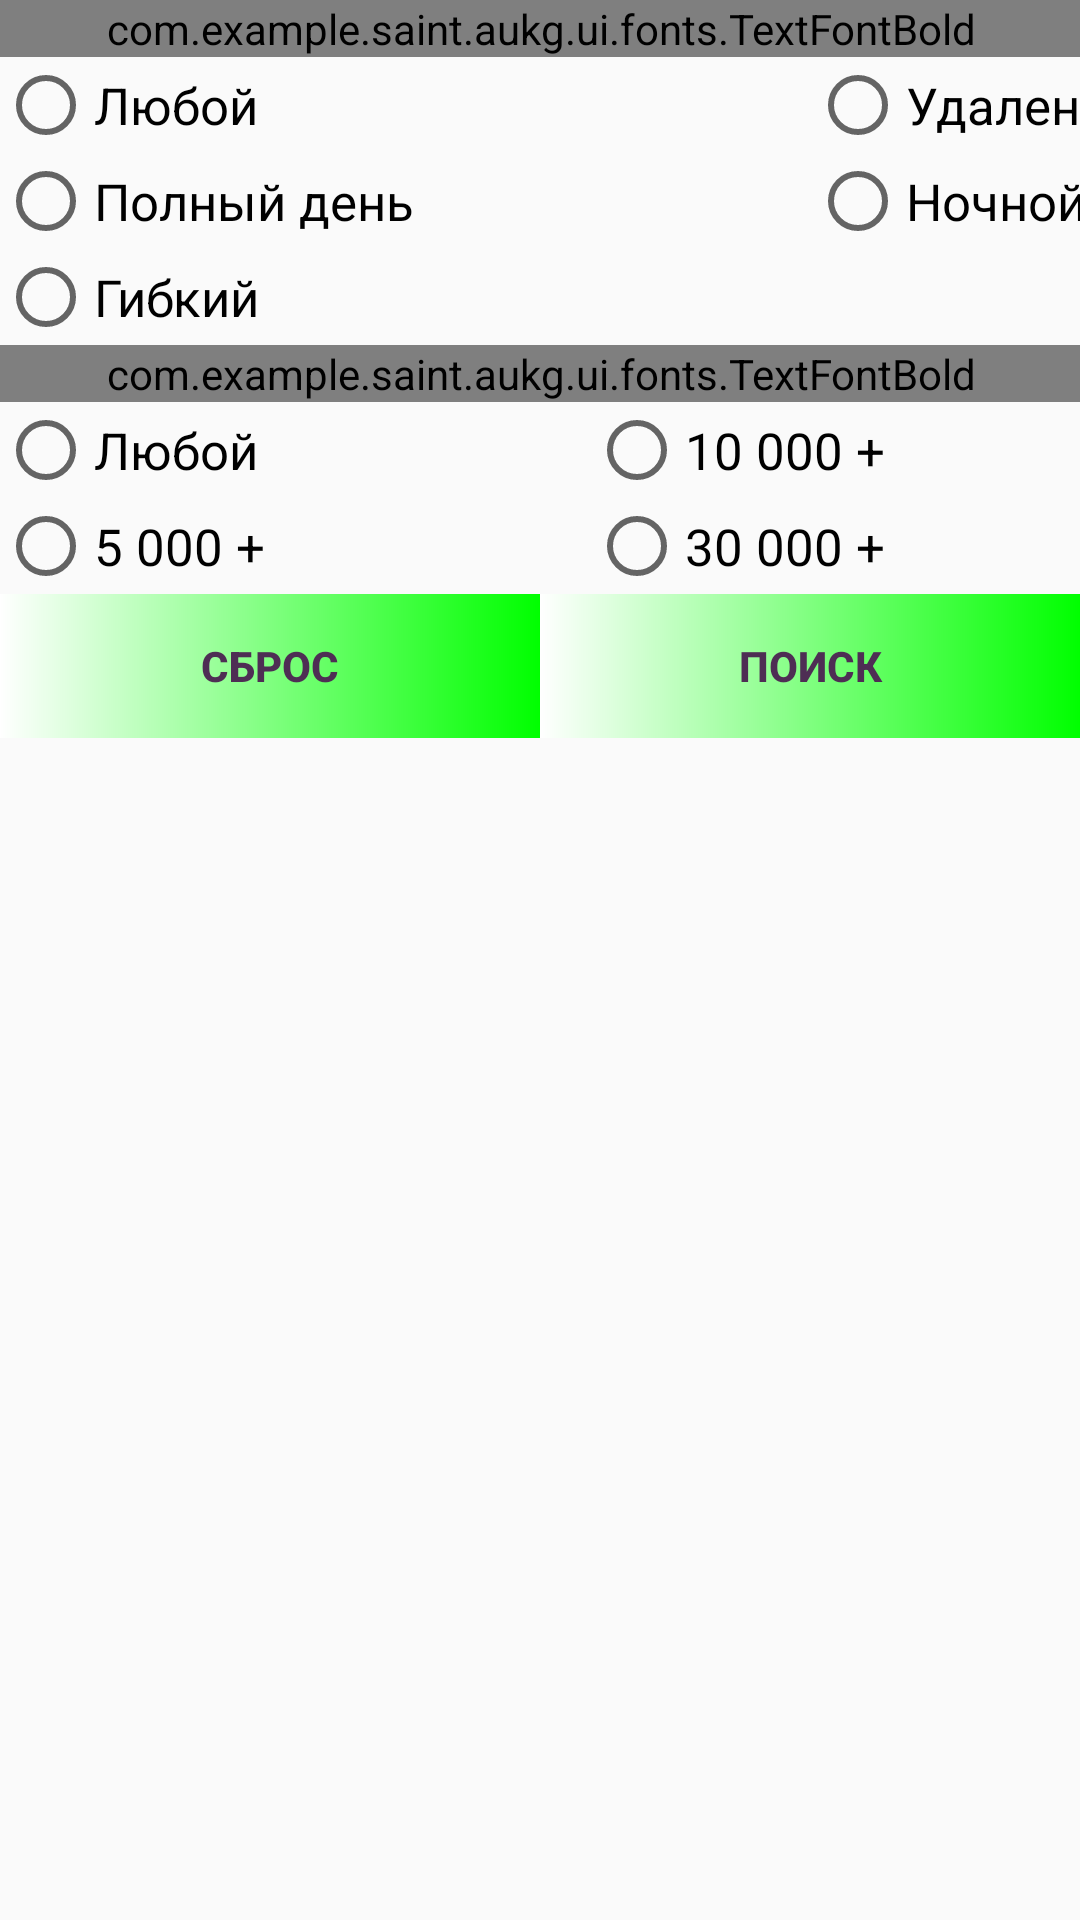

This screen was rendered from an Android layout file. Write that file and the resources it references.
<!-- AndroidManifest.xml: application theme AppTheme -->
<!-- res/layout/fragment_dialog.xml -->
<?xml version="1.0" encoding="utf-8"?>
<RelativeLayout
    xmlns:android="http://schemas.android.com/apk/res/android"
    android:layout_width="match_parent"
    android:layout_height="match_parent">

    <com.example.saint.aukg.ui.fonts.TextFontBold
        android:id="@+id/textViewRegime"
        style="@style/DialogTextTheme"
        android:text="@string/regime"/>

    <RadioGroup
        android:layout_below="@id/textViewRegime"
        android:id="@+id/radioGroupRegime"
        style="@style/DialogRadioGroupTheme"
        android:weightSum="4">
        <LinearLayout
            style="@style/DialogLinearLayoutTheme">
            <RadioButton
                android:text="@string/any"
                style="@style/DialogRadioButtonTheme"/>

            <RadioButton
                style="@style/DialogRadioButtonTheme"
                android:text="@string/full"/>
            <RadioButton
                style="@style/DialogRadioButtonTheme"
                android:text="@string/flexible"/>
        </LinearLayout>
        <LinearLayout
            style="@style/DialogLinearLayoutTheme">
            <RadioButton
                style="@style/DialogRadioButtonTheme"
                android:text="@string/remotely"/>
            <RadioButton
                style="@style/DialogRadioButtonTheme"
                android:text="@string/night"/>
        </LinearLayout>
    </RadioGroup>

    <com.example.saint.aukg.ui.fonts.TextFontBold
        android:id="@+id/textViewSalary"
        android:layout_below="@id/radioGroupRegime"
        style="@style/DialogTextTheme"
        android:text="@string/salary"/>

    <RadioGroup
        style="@style/DialogRadioGroupTheme"
        android:layout_below="@id/textViewSalary"
        android:weightSum="2.2"
        android:id="@+id/radioGroupSalary">
        <LinearLayout
            style="@style/DialogLinearLayoutTheme">
            <RadioButton
                style="@style/DialogRadioButtonTheme"
                android:text="@string/any" />

            <RadioButton
                style="@style/DialogRadioButtonTheme"
                android:text="@string/five_thousand"/>
        </LinearLayout>
        <LinearLayout
            style="@style/DialogLinearLayoutTheme">
            <RadioButton
                style="@style/DialogRadioButtonTheme"
                android:text="@string/ten_thousand"/>
            <RadioButton
                style="@style/DialogRadioButtonTheme"
                android:text="@string/thirty_thousand"/>
        </LinearLayout>
    </RadioGroup>

    <LinearLayout
        style="@style/DialogLinearLayoutButtonTheme"
        android:layout_below="@id/radioGroupSalary">

        <Button
            android:id="@+id/buttonReset"
            android:text="@string/reset"
            style="@style/DialogButtonTheme" />
        <Button
            android:id="@+id/buttonSearch"
            android:text="@string/search"
            style="@style/DialogButtonTheme"/>
    </LinearLayout>
</RelativeLayout>
<!-- resources referenced by this layout -->
<resources>
  <string name="any">Любой</string>
  <string name="five_thousand">5 000 +</string>
  <string name="flexible">Гибкий</string>
  <string name="full">Полный день</string>
  <string name="night">Ночной</string>
  <string name="regime">Режим работы</string>
  <string name="remotely">Удаленно</string>
  <string name="reset">Сброс</string>
  <string name="salary">Оклад</string>
  <string name="search">Поиск</string>
  <string name="ten_thousand">10 000 +</string>
  <string name="thirty_thousand">30 000 +</string>
  <style name="DialogButtonTheme">
          <item name="android:layout_width">match_parent</item>
          <item name="android:layout_height">wrap_content</item>
          <item name="android:textColor">@color/colorPurple</item>
          <item name="android:layout_weight">1</item>
          <item name="android:background">@drawable/button_dialog</item>
          <item name="android:textStyle">bold</item>
      </style>
  <style name="DialogLinearLayoutButtonTheme">
          <item name="android:layout_width">match_parent</item>
          <item name="android:layout_height">wrap_content</item>
          <item name="android:orientation">horizontal</item>
          <item name="android:weightSum">2</item>
      </style>
  <style name="DialogLinearLayoutTheme">
          <item name="android:layout_width">match_parent</item>
          <item name="android:layout_height">wrap_content</item>
          <item name="android:orientation">vertical</item>
          <item name="android:layout_weight">1</item>
          <item name="android:paddingLeft">@dimen/padding_ten</item>
      </style>
  <style name="DialogRadioButtonTheme">
          <item name="android:layout_width">wrap_content</item>
          <item name="android:layout_height">wrap_content</item>
          <item name="android:textSize">17sp</item>
      </style>
  <style name="DialogRadioGroupTheme">
          <item name="android:layout_width">match_parent</item>
          <item name="android:layout_height">wrap_content</item>
          <item name="android:orientation">horizontal</item>
          <item name="android:padding">@dimen/padding_ten</item>
          <item name="android:weightSum">2</item>
      </style>
  <style name="DialogTextTheme">
          <item name="android:textSize">20sp</item>
          <item name="android:padding">@dimen/padding_ten</item>
          <item name="android:color">@color/colorDarkGrey</item>
          <item name="android:background">@color/colorLightGrey</item>
          <item name="android:layout_width">match_parent</item>
          <item name="android:layout_height">wrap_content</item>
      </style>
  <style name="AppTheme" parent="Theme.AppCompat.Light.NoActionBar">
          
          <item name="colorPrimary">@color/colorPurpleLight</item>
          <item name="colorPrimaryDark">@color/colorPurple</item>
          <item name="colorAccent">@color/colorOrange</item>
          <item name="drawerArrowStyle">@style/DrawerArrowStyle</item>
      </style>
  <color name="colorPurple">#4E2E54</color>
  <!-- drawable button_dialog (drawable) -->
  <?xml version="1.0" encoding="utf-8"?>
  <shape xmlns:android="http://schemas.android.com/apk/res/android"
      android:shape="rectangle">
  
      <gradient android:startColor="#FFFFFF"
          android:endColor="#00FF00"/>
  
  </shape>
  <color name="colorDarkGrey">#6D6D6D</color>
  <color name="colorLightGrey">#E2E2E2</color>
  <color name="colorPurpleLight">#72467B</color>
  <color name="colorOrange">#FFA500</color>
  <style name="DrawerArrowStyle" parent="@style/Widget.AppCompat.DrawerArrowToggle">
          <item name="spinBars">true</item>
          <item name="color">@android:color/white</item>
      </style>
</resources>
